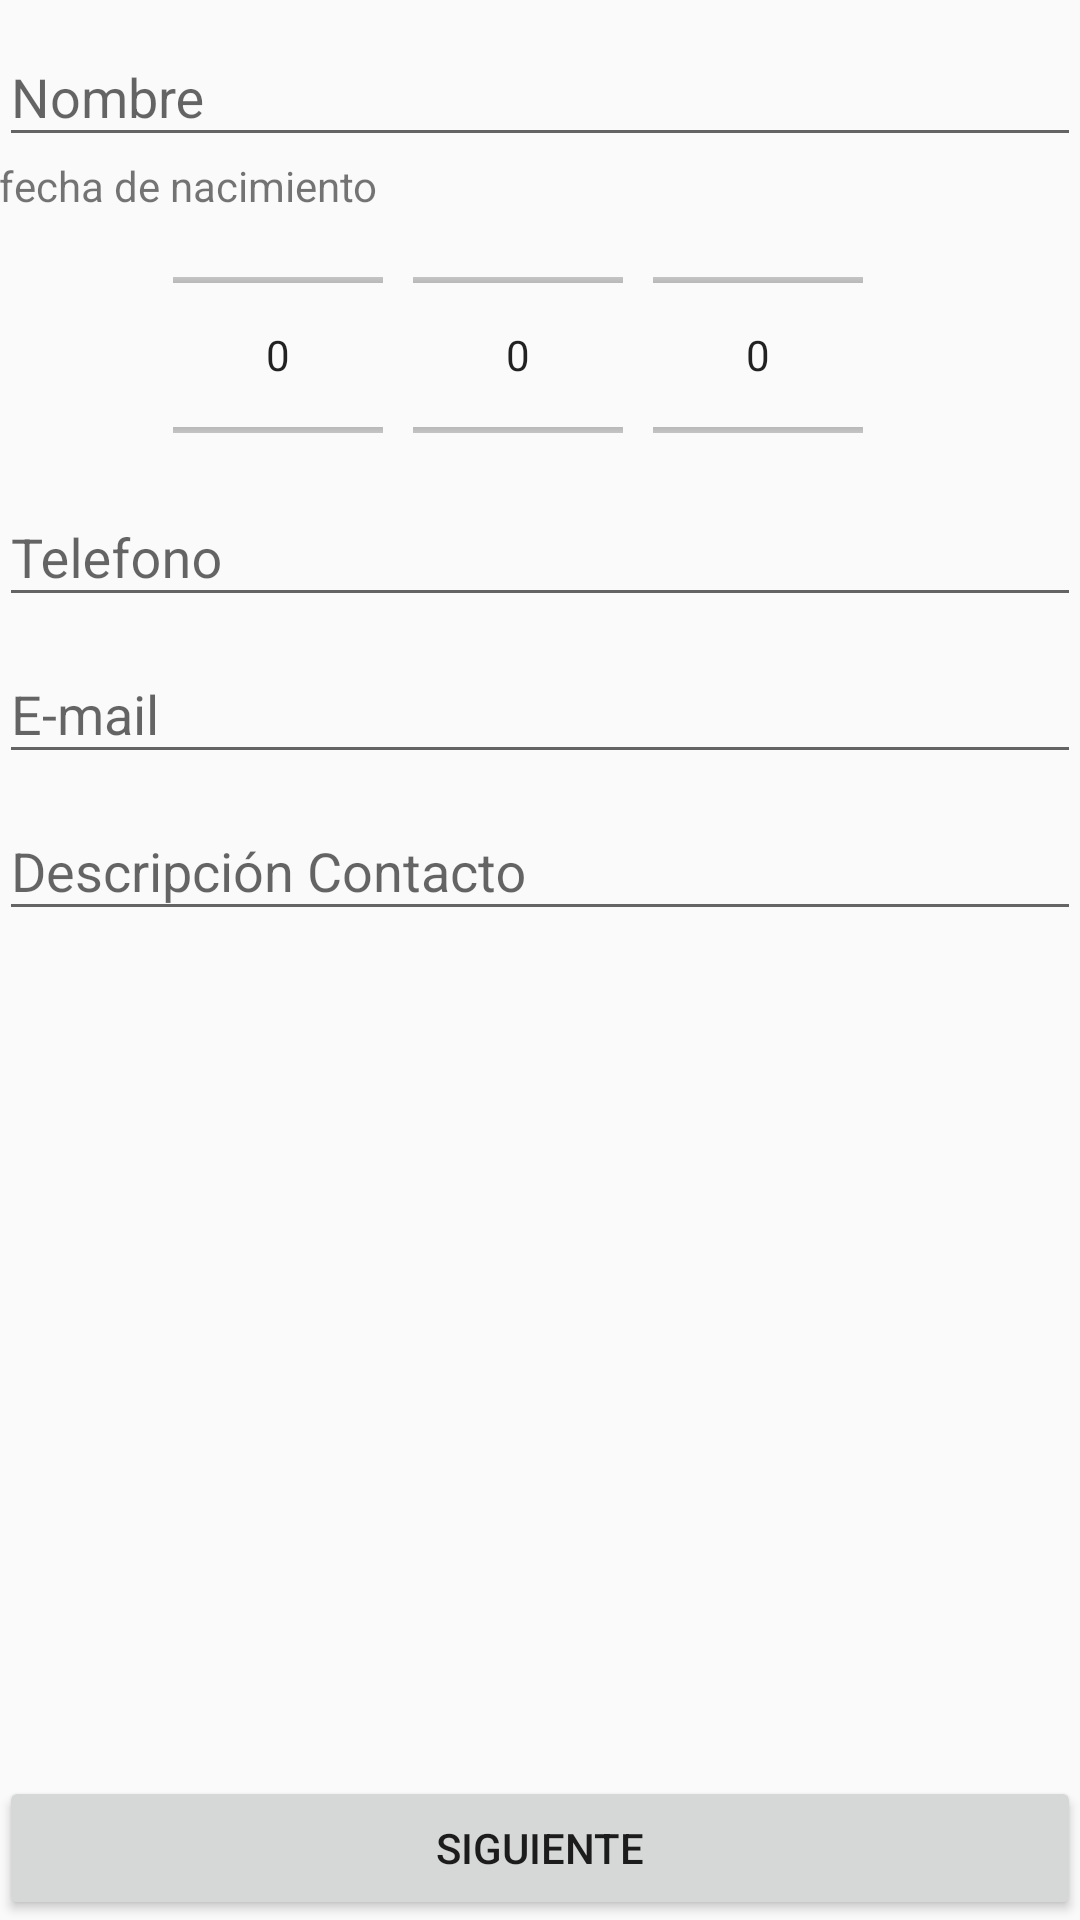

Reconstruct the res/layout file that produces this screen, plus the resources it refers to.
<!-- AndroidManifest.xml: application theme AppTheme -->
<!-- res/layout/activity_main.xml -->
<?xml version="1.0" encoding="utf-8"?>
<LinearLayout xmlns:android="http://schemas.android.com/apk/res/android"
    xmlns:tools="http://schemas.android.com/tools"
    android:layout_width="match_parent"
    android:layout_height="match_parent"
    android:paddingBottom="@dimen/activity_vertical_margin"
    android:paddingLeft="@dimen/activity_horizontal_margin"
    android:paddingRight="@dimen/activity_horizontal_margin"
    android:paddingTop="@dimen/activity_vertical_margin"
    android:orientation="vertical"
    tools:context="com.protonics.login.MainActivity">

    <android.support.design.widget.TextInputLayout
        android:layout_width="match_parent"
        android:layout_height="wrap_content"
        android:id="@+id/etNombre">
        <android.support.design.widget.TextInputEditText
            android:layout_width="match_parent"
            android:layout_height="wrap_content"
            android:hint="Nombre"
            android:id="@+id/tilNombre"
            android:inputType="text"
            android:shadowColor="@color/colorPrimaryDark"
            />
    </android.support.design.widget.TextInputLayout>
    <TextView
        android:layout_width="match_parent"
        android:layout_height="wrap_content"
        android:text="fecha de nacimiento"/>
<LinearLayout
    android:layout_width="match_parent"
    android:layout_height="wrap_content"
    android:layout_marginTop="12dp"
    >
    <NumberPicker
        android:layout_width="70dp"
        android:layout_height="70dp"
        android:id="@+id/pickerFecha1"
        android:layout_marginLeft="58dp">

    </NumberPicker>
    <NumberPicker
        android:layout_width="70dp"
        android:layout_height="70dp"
        android:id="@+id/pickerFecha2"
        android:layout_marginLeft="10dp">
    </NumberPicker>
    <NumberPicker
        android:layout_width="70dp"
        android:layout_height="70dp"
        android:id="@+id/pickerFecha3"
        android:layout_marginLeft="10dp">
    </NumberPicker>
</LinearLayout>





    <android.support.design.widget.TextInputLayout
        android:layout_width="match_parent"
        android:layout_height="wrap_content"
        android:id="@+id/etTelefono">
        <android.support.design.widget.TextInputEditText
            android:layout_width="match_parent"
            android:layout_height="wrap_content"
            android:hint="Telefono"
            android:inputType="text"
            android:shadowColor="@color/colorPrimaryDark"
            android:id="@+id/tilTelefono"/>
    </android.support.design.widget.TextInputLayout>
    <android.support.design.widget.TextInputLayout
        android:layout_width="match_parent"
        android:layout_height="wrap_content"
        android:id="@+id/etEmail">
        <android.support.design.widget.TextInputEditText
            android:layout_width="match_parent"
            android:layout_height="wrap_content"
            android:hint="E-mail"
            android:inputType="text"
            android:shadowColor="@color/colorPrimaryDark"
            android:id="@+id/tilEmail"/>
    </android.support.design.widget.TextInputLayout>
    <android.support.design.widget.TextInputLayout
        android:layout_width="match_parent"
        android:layout_height="wrap_content"
        android:id="@+id/etDesc">
        <android.support.design.widget.TextInputEditText
            android:layout_width="match_parent"
            android:layout_height="wrap_content"
            android:hint="Descripción Contacto"
            android:inputType="text"
            android:shadowColor="@color/colorPrimaryDark"
            android:id="@+id/tilDesc"/>
    </android.support.design.widget.TextInputLayout>






<RelativeLayout
    android:layout_width="match_parent"
    android:layout_height="wrap_content">

    <Button
        android:layout_width="match_parent"
        android:layout_height="wrap_content"
        android:text="Siguiente"
        android:id="@+id/bSiguiente"
        android:layout_alignParentBottom="true"
        android:layout_alignParentLeft="true"
        android:layout_alignParentStart="true"
        />

</RelativeLayout>

</LinearLayout>
<!-- resources referenced by this layout -->
<resources>
  <style name="AppTheme" parent="Theme.AppCompat.Light.DarkActionBar">
          
          <item name="colorPrimary">@color/colorPrimary</item>
          <item name="colorPrimaryDark">@color/colorPrimaryDark</item>
          <item name="colorAccent">@color/colorAccent</item>
      </style>
  <!-- not gathered from this repository: default colours our renderer supplied (Android Studio template values) -->
  <color name="colorPrimary">#FF6200EE</color>
  <color name="colorPrimaryDark">#FF3700B3</color>
  <color name="colorAccent">#FF03DAC5</color>
</resources>
